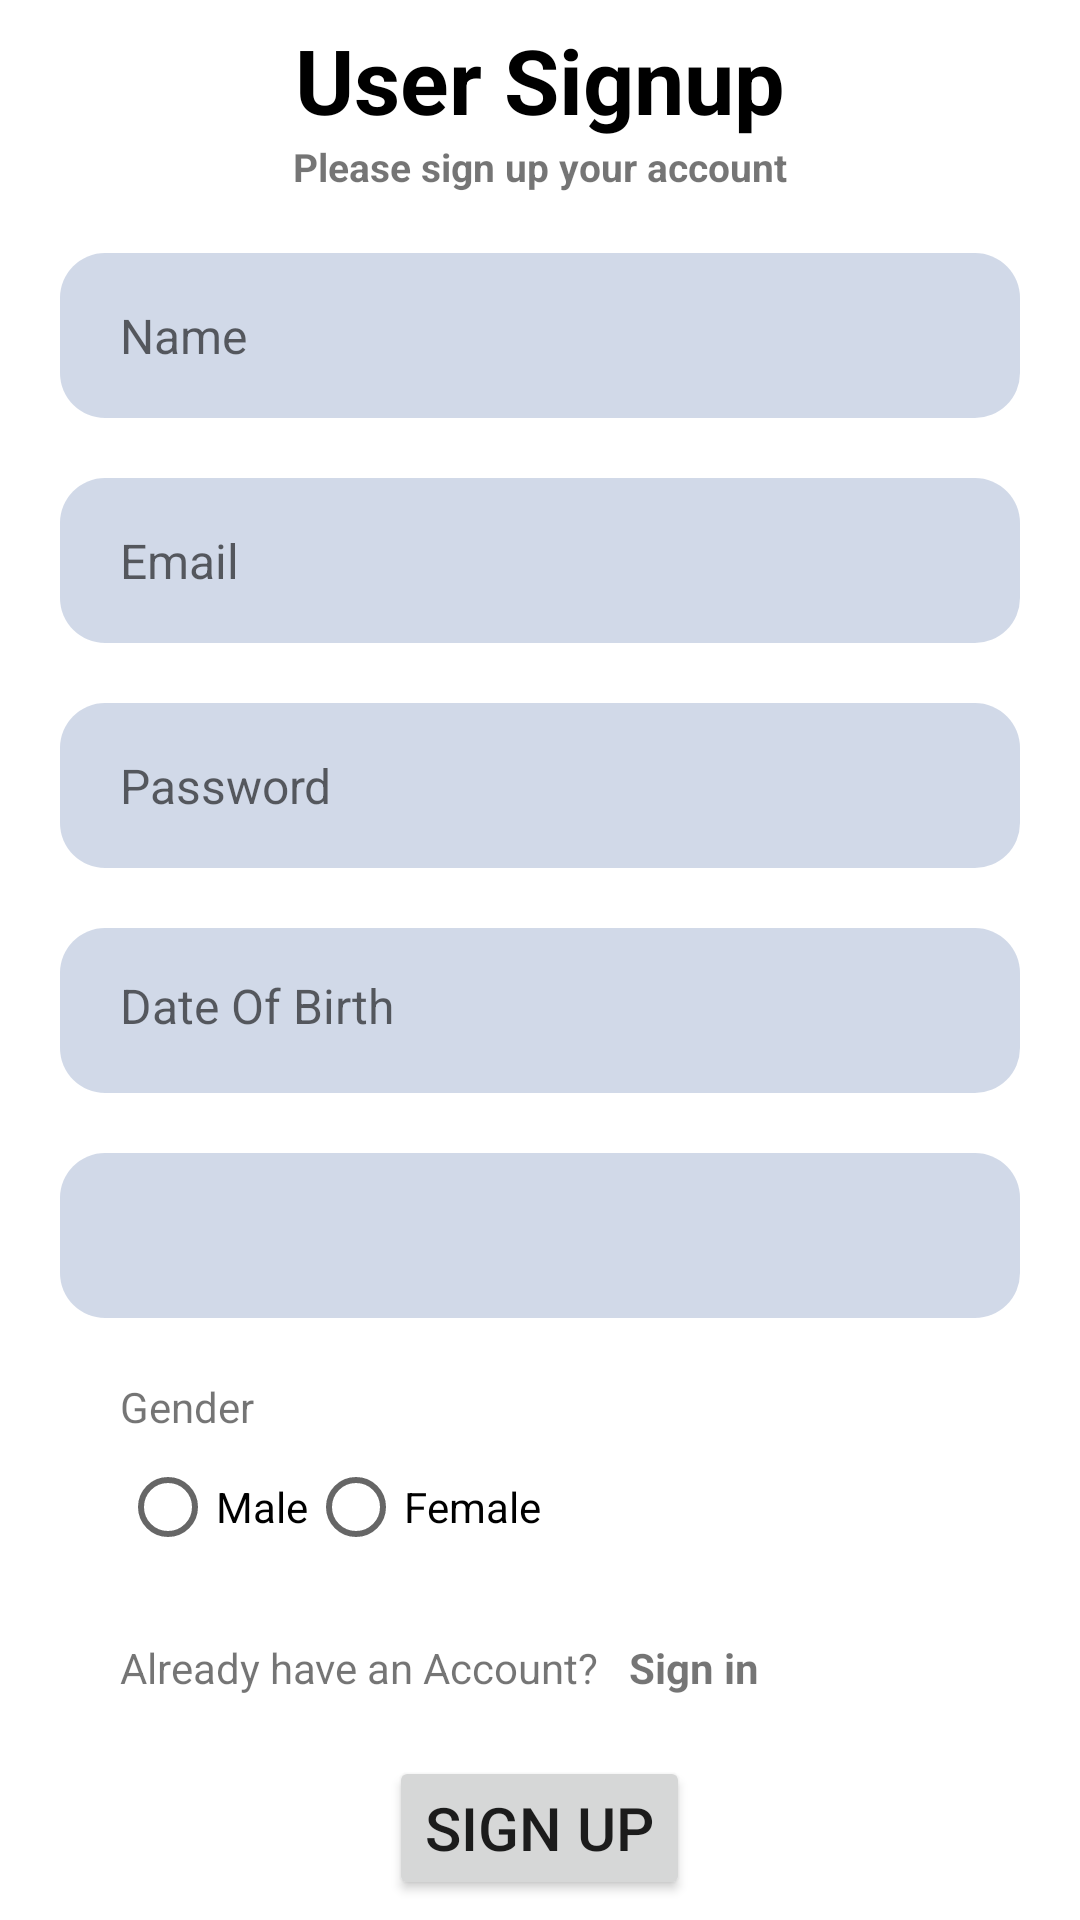

Here is an Android app screen rendered from its layout file. Give the layout XML and the strings, colors and styles it references.
<!-- AndroidManifest.xml: application theme Theme.MeetDoc -->
<!-- res/layout/activity_user_signup.xml -->
<?xml version="1.0" encoding="utf-8"?>
<LinearLayout android:layout_width="match_parent"
    android:id="@+id/date"
    android:layout_height="match_parent"
    android:gravity="center"
    android:orientation="vertical"
    xmlns:android="http://schemas.android.com/apk/res/android">

    <TextView
        android:layout_width="wrap_content"
        android:layout_height="wrap_content"
        android:layout_gravity="center"
        android:text="User Signup"
        android:textSize="30sp"
        android:textStyle="bold"
        android:textColor="#000000" />

    <TextView
        android:layout_width="wrap_content" android:layout_height="wrap_content" android:layout_gravity="center"
        android:text="Please sign up your account"
        android:textSize="13dp"
        android:textStyle="bold" />

    <EditText
        android:id="@+id/user_name"
        android:layout_width="match_parent"
        android:layout_height="55dp"
        android:background="@drawable/round_back_dark_blue5_15"
        android:hint="Name"
        android:maxLines="1"
        android:inputType="text"
        android:textSize="16sp"
        android:paddingStart="20dp"
        android:paddingEnd="20dp"
        android:layout_marginStart="20dp"
        android:layout_marginTop="20dp"
        android:layout_marginEnd="20dp"/>

    <EditText
        android:id="@+id/user_email"
        android:layout_width="match_parent"
        android:layout_height="55dp"
        android:background="@drawable/round_back_dark_blue5_15"
        android:hint="Email"
        android:maxLines="1"
        android:inputType="textEmailAddress"
        android:textSize="16sp"
        android:paddingStart="20dp"
        android:paddingEnd="20dp"
        android:layout_marginStart="20dp"
        android:layout_marginTop="20dp"
        android:layout_marginEnd="20dp"/>

    <EditText
        android:id="@+id/user_password"
        android:layout_width="match_parent"
        android:layout_height="55dp"
        android:background="@drawable/round_back_dark_blue5_15"
        android:hint="Password"
        android:maxLines="1"
        android:inputType="textPassword"
        android:textSize="16sp"
        android:paddingStart="20dp"
        android:paddingEnd="20dp"
        android:layout_marginStart="20dp"
        android:layout_marginTop="20dp"
        android:layout_marginEnd="20dp"/>

    <LinearLayout
        android:layout_width="match_parent"
        android:id="@+id/dobLayout"
        android:layout_height="55dp"
        android:background="@drawable/round_back_dark_blue5_15"
        android:paddingStart="20dp"
        android:paddingEnd="20dp"
        android:layout_marginStart="20dp"
        android:layout_marginTop="20dp"
        android:layout_marginEnd="20dp">
        <TextView
            android:id="@+id/dat_and_time_picker"
            android:layout_weight="0.7"
            android:layout_marginTop="15dp"
            android:layout_height="match_parent"
            android:hint="Date Of Birth"
            android:maxLines="1"
            android:inputType="date"
            android:textSize="16sp"
             android:layout_width="1dp"/>
        <ImageView
            android:layout_width="30dp"
            android:layout_height="match_parent"
            android:src="@drawable/ic_baseline_date_range_24"/>

    </LinearLayout>

    <Spinner
        android:id="@+id/user_bg"
        android:layout_width="match_parent"
        android:layout_height="55dp"
        android:background="@drawable/round_back_dark_blue5_15"
        android:hint="Blood Groop"
        android:maxLines="1"
        android:inputType="text"
        android:textSize="16sp"
        android:paddingStart="20dp"
        android:paddingEnd="20dp"
        android:layout_marginStart="20dp"
        android:layout_marginTop="20dp"
        android:layout_marginEnd="20dp"/>

    <LinearLayout
        android:layout_width="match_parent"
        android:layout_height="wrap_content"
        android:orientation="vertical"
        android:paddingStart="20dp"
        android:paddingEnd="20dp"
        android:layout_marginStart="20dp"
        android:layout_marginTop="20dp"
        android:layout_marginEnd="20dp">

        <TextView
            android:layout_width="match_parent"
            android:layout_height="wrap_content"
            android:text="Gender"
            />
        <RadioGroup
            android:id="@+id/user_gender"
            android:layout_width="match_parent"
            android:layout_height="wrap_content"
            android:orientation="horizontal"
            >
            <RadioButton
                android:id="@+id/male_radio_button"
                android:layout_width="wrap_content"
                android:layout_height="wrap_content"
                android:text="Male"
                />
            <RadioButton
                android:id="@+id/female_radio_button"
                android:layout_width="wrap_content"
                android:layout_height="wrap_content"
                android:text="Female"
                />
        </RadioGroup>
    </LinearLayout>
    <LinearLayout
        android:layout_width="match_parent"
        android:layout_height="wrap_content"
        android:orientation="horizontal"
        android:paddingStart="20dp"
        android:paddingEnd="20dp"
        android:layout_marginStart="20dp"
        android:layout_marginTop="20dp"
        android:layout_marginEnd="20dp">
        <TextView
            android:layout_width="wrap_content"
            android:layout_height="wrap_content"
            android:text="Already have an Account? "
            />
        <TextView
            android:id="@+id/toSignIn"
            android:textStyle="bold"
            android:layout_width="match_parent"
            android:layout_height="wrap_content"
            android:text="  Sign in"
            />
    </LinearLayout>

    <Button
        android:id="@+id/user_signup_button"
        android:layout_width="wrap_content"
        android:layout_height="wrap_content"
        android:text="Sign Up"
        android:layout_marginTop="20dp"
        android:textSize="20dp"
        />



</LinearLayout>
<!-- resources referenced by this layout -->
<resources>
  <!-- drawable round_back_dark_blue5_15 (drawable) -->
  <?xml version="1.0" encoding="utf-8"?>
  <shape xmlns:android="http://schemas.android.com/apk/res/android"
      android:shape="rectangle">
  
      <solid android:color="#32174188"/>
      <corners android:radius="15dp"/>
  
  </shape>
  <style name="Theme.MeetDoc" parent="Theme.MaterialComponents.DayNight.DarkActionBar">
          
          <item name="colorPrimary">@color/purple_500</item>
          <item name="colorPrimaryVariant">@color/purple_700</item>
          <item name="colorOnPrimary">@color/white</item>
          
          <item name="colorSecondary">@color/teal_200</item>
          <item name="colorSecondaryVariant">@color/teal_700</item>
          <item name="colorOnSecondary">@color/black</item>
          
          <item name="android:statusBarColor" tools:targetApi="l">?attr/colorPrimaryVariant</item>
          
      </style>
  <color name="purple_500">#FF6200EE</color>
  <color name="purple_700">#FF3700B3</color>
  <color name="white">#FFFFFFFF</color>
  <color name="teal_200">#FF03DAC5</color>
  <color name="teal_700">#FF018786</color>
  <color name="black">#FF000000</color>
</resources>
